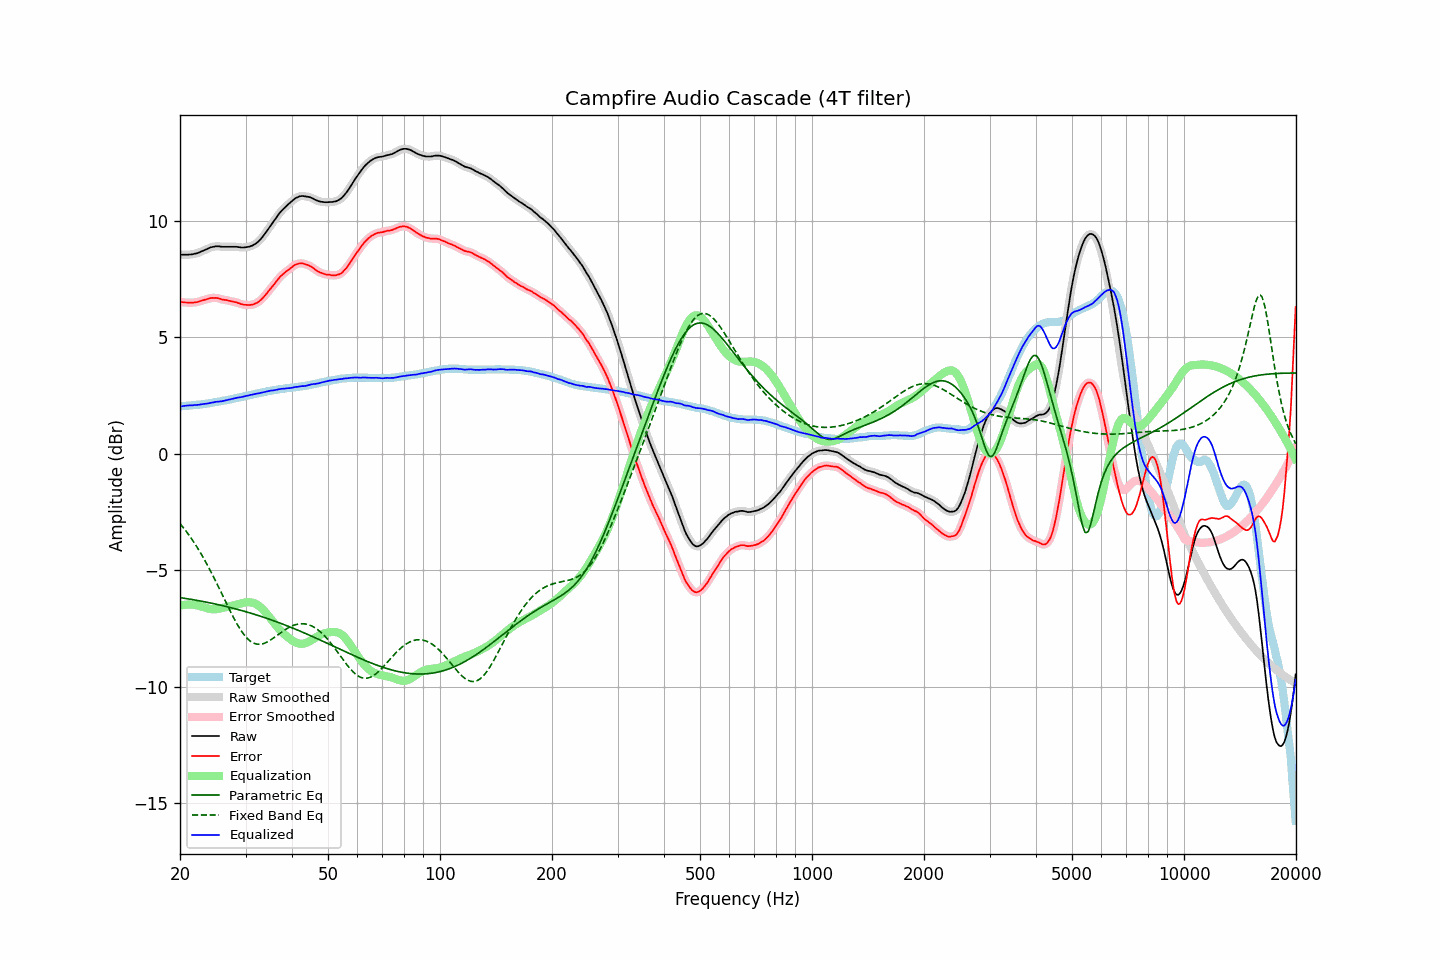

The table this chart was drawn from, first rows:
frequency, raw, error, smoothed, error_smoothed, equalization, parametric_eq, fixed_band_eq, equalized_raw, equalized_smoothed, target
20.00, 8.54, 6.51, 8.54, 6.51, -6.52, -6.17, -3.00, 2.03, 2.03, 2.03
20.20, 8.53, 6.50, 8.54, 6.50, -6.50, -6.18, -3.08, 2.03, 2.03, 2.03
20.40, 8.53, 6.49, 8.53, 6.49, -6.49, -6.19, -3.17, 2.04, 2.04, 2.04
20.61, 8.53, 6.48, 8.53, 6.48, -6.48, -6.21, -3.26, 2.05, 2.05, 2.05
20.81, 8.53, 6.48, 8.53, 6.48, -6.48, -6.22, -3.34, 2.06, 2.06, 2.05
21.02, 8.53, 6.47, 8.54, 6.48, -6.47, -6.23, -3.44, 2.06, 2.06, 2.06
21.23, 8.54, 6.48, 8.54, 6.47, -6.47, -6.24, -3.53, 2.07, 2.07, 2.06
21.44, 8.54, 6.47, 8.55, 6.48, -6.48, -6.25, -3.63, 2.07, 2.07, 2.07
21.66, 8.55, 6.47, 8.56, 6.48, -6.48, -6.26, -3.73, 2.07, 2.08, 2.08
21.87, 8.57, 6.49, 8.57, 6.48, -6.49, -6.28, -3.84, 2.09, 2.08, 2.08
22.09, 8.58, 6.49, 8.59, 6.49, -6.50, -6.29, -3.94, 2.08, 2.09, 2.09
22.31, 8.60, 6.50, 8.61, 6.51, -6.51, -6.30, -4.06, 2.09, 2.09, 2.10
22.54, 8.63, 6.53, 8.63, 6.53, -6.53, -6.31, -4.17, 2.10, 2.10, 2.10
22.76, 8.66, 6.55, 8.66, 6.55, -6.55, -6.33, -4.28, 2.11, 2.11, 2.11
22.99, 8.69, 6.57, 8.69, 6.57, -6.57, -6.34, -4.40, 2.12, 2.12, 2.12
23.22, 8.72, 6.59, 8.72, 6.59, -6.59, -6.35, -4.52, 2.13, 2.13, 2.13
23.45, 8.75, 6.61, 8.75, 6.61, -6.62, -6.37, -4.65, 2.14, 2.14, 2.14
23.69, 8.78, 6.63, 8.78, 6.63, -6.64, -6.38, -4.77, 2.15, 2.15, 2.15
23.92, 8.81, 6.65, 8.82, 6.66, -6.65, -6.39, -4.90, 2.16, 2.16, 2.16
24.16, 8.84, 6.67, 8.84, 6.67, -6.67, -6.41, -5.03, 2.18, 2.17, 2.17
24.40, 8.86, 6.68, 8.86, 6.68, -6.67, -6.42, -5.17, 2.19, 2.19, 2.18
24.65, 8.87, 6.67, 8.88, 6.68, -6.68, -6.44, -5.30, 2.20, 2.20, 2.20
24.89, 8.89, 6.68, 8.89, 6.68, -6.67, -6.45, -5.44, 2.22, 2.22, 2.21
25.14, 8.89, 6.67, 8.89, 6.67, -6.67, -6.47, -5.58, 2.23, 2.23, 2.22
25.39, 8.89, 6.66, 8.89, 6.66, -6.66, -6.48, -5.72, 2.24, 2.24, 2.23
25.65, 8.88, 6.64, 8.88, 6.64, -6.64, -6.50, -5.87, 2.24, 2.24, 2.24
25.91, 8.87, 6.61, 8.88, 6.62, -6.63, -6.51, -6.01, 2.25, 2.25, 2.26
26.16, 8.87, 6.60, 8.87, 6.60, -6.61, -6.53, -6.15, 2.26, 2.26, 2.27
26.43, 8.87, 6.59, 8.87, 6.59, -6.60, -6.55, -6.30, 2.28, 2.28, 2.28
26.69, 8.87, 6.58, 8.87, 6.58, -6.58, -6.56, -6.44, 2.29, 2.29, 2.29
26.96, 8.87, 6.56, 8.87, 6.57, -6.56, -6.58, -6.58, 2.31, 2.31, 2.31
27.23, 8.87, 6.55, 8.87, 6.55, -6.55, -6.60, -6.72, 2.32, 2.32, 2.32
27.50, 8.87, 6.53, 8.87, 6.53, -6.54, -6.61, -6.86, 2.34, 2.34, 2.34
27.77, 8.87, 6.52, 8.87, 6.52, -6.52, -6.63, -6.99, 2.35, 2.36, 2.35
28.05, 8.87, 6.50, 8.87, 6.51, -6.50, -6.65, -7.12, 2.37, 2.37, 2.37
28.33, 8.87, 6.49, 8.87, 6.49, -6.48, -6.67, -7.25, 2.39, 2.39, 2.38
28.62, 8.86, 6.46, 8.86, 6.46, -6.46, -6.69, -7.37, 2.40, 2.40, 2.40
28.90, 8.85, 6.44, 8.85, 6.44, -6.44, -6.70, -7.48, 2.41, 2.41, 2.41
29.19, 8.84, 6.41, 8.85, 6.42, -6.42, -6.72, -7.59, 2.42, 2.42, 2.43
29.48, 8.84, 6.40, 8.84, 6.40, -6.40, -6.74, -7.69, 2.44, 2.44, 2.44
29.78, 8.84, 6.38, 8.85, 6.39, -6.39, -6.76, -7.78, 2.45, 2.46, 2.46
30.08, 8.85, 6.38, 8.85, 6.38, -6.38, -6.78, -7.86, 2.47, 2.47, 2.47
30.38, 8.86, 6.37, 8.86, 6.37, -6.37, -6.80, -7.94, 2.49, 2.49, 2.49
30.68, 8.87, 6.37, 8.88, 6.38, -6.37, -6.82, -8.00, 2.50, 2.50, 2.50
30.99, 8.90, 6.38, 8.90, 6.38, -6.38, -6.84, -8.06, 2.52, 2.52, 2.52
31.30, 8.92, 6.39, 8.93, 6.39, -6.39, -6.86, -8.10, 2.53, 2.53, 2.53
31.61, 8.96, 6.41, 8.96, 6.41, -6.41, -6.88, -8.14, 2.55, 2.55, 2.55
31.93, 9.00, 6.44, 9.00, 6.44, -6.44, -6.91, -8.16, 2.56, 2.56, 2.56
32.24, 9.05, 6.47, 9.05, 6.48, -6.48, -6.93, -8.17, 2.57, 2.57, 2.58
32.57, 9.11, 6.52, 9.11, 6.52, -6.53, -6.95, -8.18, 2.59, 2.59, 2.59
32.89, 9.18, 6.57, 9.19, 6.58, -6.58, -6.97, -8.18, 2.60, 2.60, 2.61
33.22, 9.26, 6.64, 9.26, 6.64, -6.65, -6.99, -8.16, 2.62, 2.62, 2.62
33.55, 9.35, 6.71, 9.35, 6.71, -6.72, -7.02, -8.15, 2.64, 2.64, 2.64
33.89, 9.44, 6.79, 9.45, 6.79, -6.79, -7.04, -8.12, 2.65, 2.65, 2.65
34.23, 9.54, 6.87, 9.54, 6.88, -6.87, -7.06, -8.09, 2.67, 2.67, 2.67
34.57, 9.64, 6.96, 9.64, 6.96, -6.96, -7.09, -8.05, 2.69, 2.69, 2.68
34.92, 9.74, 7.05, 9.74, 7.05, -7.04, -7.11, -8.01, 2.70, 2.70, 2.69
35.27, 9.84, 7.13, 9.84, 7.13, -7.13, -7.14, -7.96, 2.71, 2.71, 2.71
35.62, 9.93, 7.21, 9.94, 7.22, -7.22, -7.16, -7.92, 2.71, 2.71, 2.72
35.97, 10.03, 7.30, 10.04, 7.30, -7.31, -7.19, -7.87, 2.73, 2.73, 2.73
... 635 more rows
